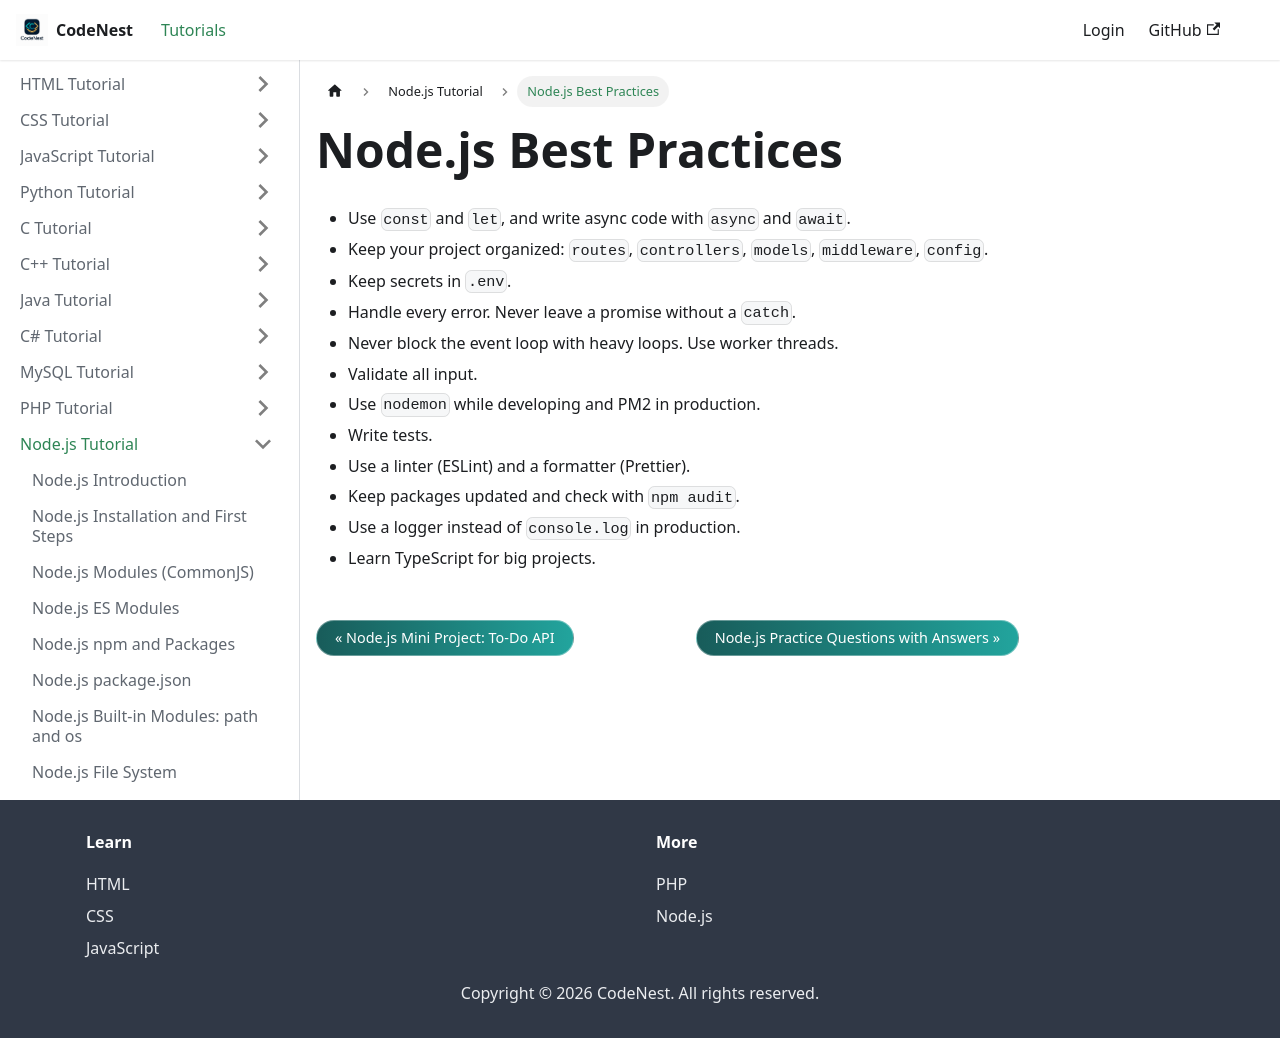

repository: adnankhan112/codenest · page: docs/nodejs/best-practices.html · generator: docusaurus

---
title: "Node.js Best Practices"
sidebar_position: 41
---

# Node.js Best Practices

- Use `const` and `let`, and write async code with `async` and `await`.
- Keep your project organized: `routes`, `controllers`, `models`, `middleware`, `config`.
- Keep secrets in `.env`.
- Handle every error. Never leave a promise without a `catch`.
- Never block the event loop with heavy loops. Use worker threads.
- Validate all input.
- Use `nodemon` while developing and PM2 in production.
- Write tests.
- Use a linter (ESLint) and a formatter (Prettier).
- Keep packages updated and check with `npm audit`.
- Use a logger instead of `console.log` in production.
- Learn TypeScript for big projects.
